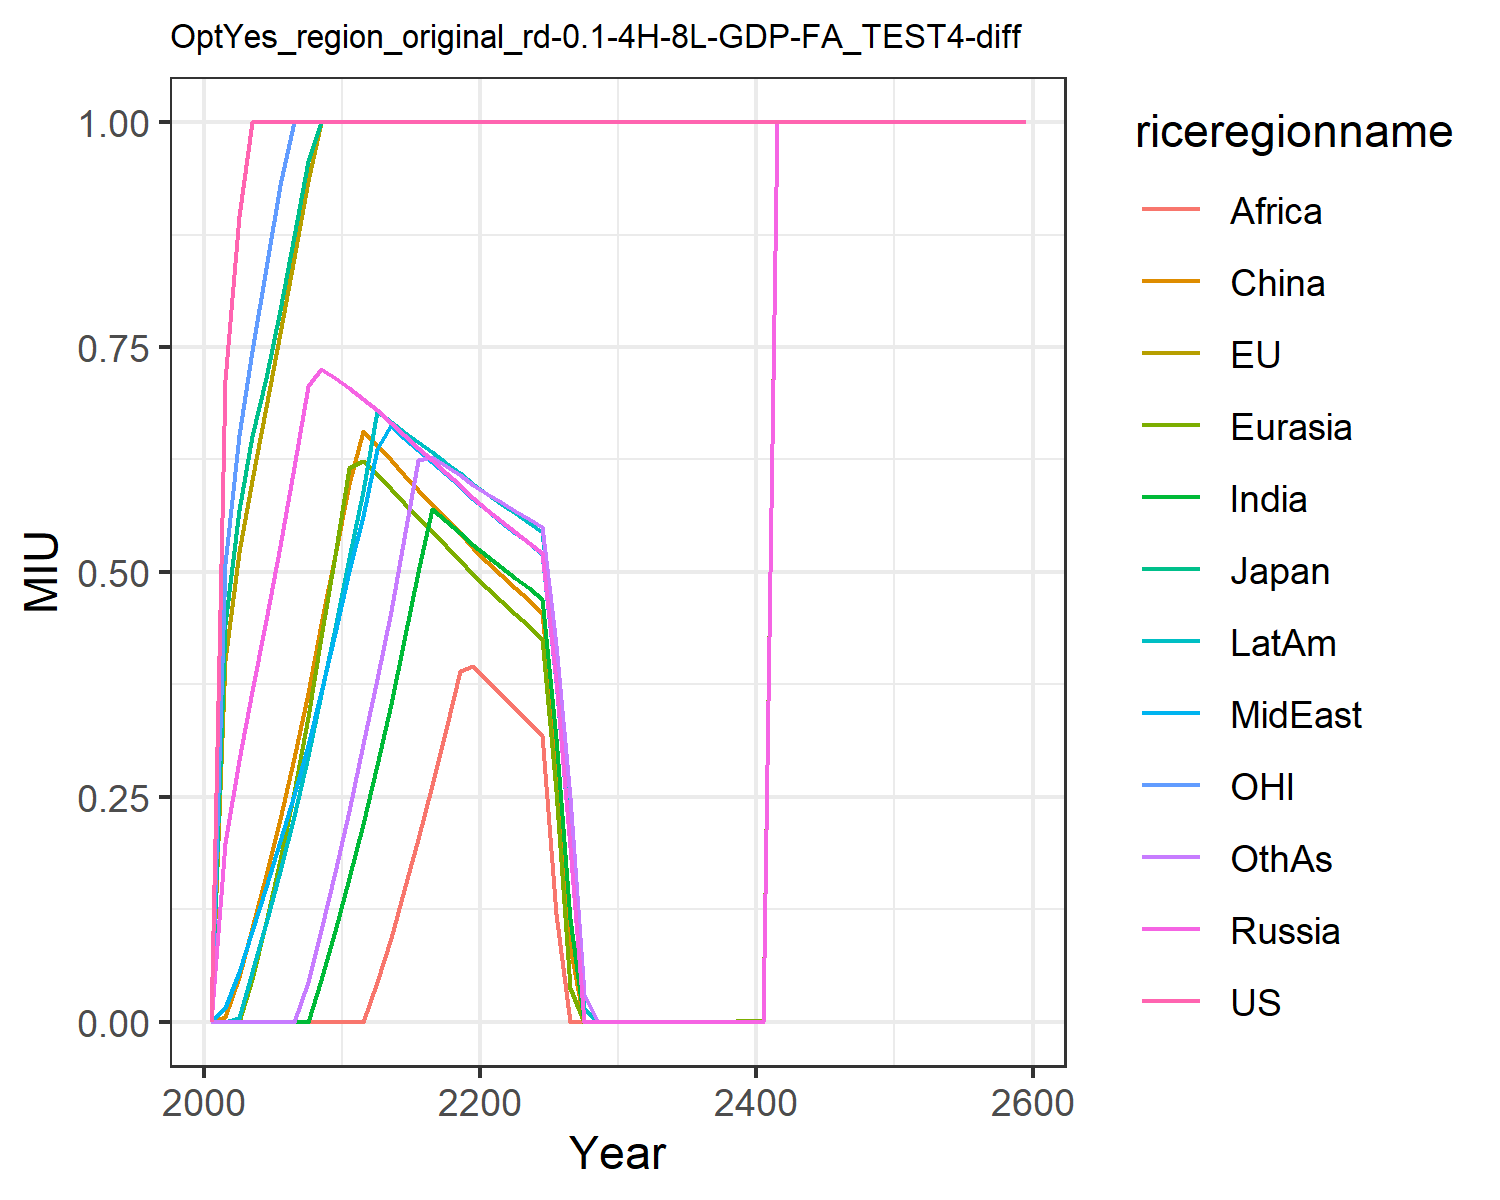

Data behind this chart, as committed beside it:
0.0, 0.0, 0.0, 0.0, 0.0, 0.0, 0.0, 0.0, 0.0, 0.0, 0.0, 0.0
0.7134, 0.4024, 0.4424, 0.1992, 0.0, 0.005276, 0.0, 0.01541, 0.0, 0.0, 0.5091, 0.0
0.8956, 0.5222, 0.5688, 0.2907, 0.0, 0.04999, 0.0, 0.05516, 0.0, 0.004301, 0.6523, 0.0
1.0, 0.6027, 0.6516, 0.3678, 0.04775, 0.1039, 0.0, 0.1007, 0.0, 0.05476, 0.7456, 0.0
1.0, 0.6834, 0.7157, 0.4469, 0.1107, 0.1629, 0.0, 0.1502, 0.0, 0.1099, 0.8375, 0.0
1.0, 0.7654, 0.7916, 0.5293, 0.1794, 0.2251, 0.0, 0.2005, 0.0, 0.1675, 0.9299, 0.0
1.0, 0.849, 0.8735, 0.6161, 0.2552, 0.2927, 0.0, 0.2525, 0.0, 0.2289, 1.0, 0.0
1.0, 0.9341, 0.9566, 0.7067, 0.3382, 0.3655, 0.0, 0.308, 0.0, 0.2949, 1.0, 0.04389
1.0, 1.0, 1.0, 0.7256, 0.4272, 0.4423, 0.04641, 0.3668, 0.0, 0.3648, 1.0, 0.1024
1.0, 1.0, 1.0, 0.7154, 0.5186, 0.5188, 0.1012, 0.4324, 0.0, 0.4381, 1.0, 0.1667
1.0, 1.0, 1.0, 0.7046, 0.6153, 0.5972, 0.1594, 0.5009, 0.0, 0.5149, 1.0, 0.2347
1.0, 1.0, 1.0, 0.6921, 0.6228, 0.6569, 0.22, 0.562, 0.0, 0.5902, 1.0, 0.309
1.0, 1.0, 1.0, 0.6798, 0.6085, 0.6411, 0.2857, 0.6363, 0.04423, 0.6786, 1.0, 0.381
1.0, 1.0, 1.0, 0.6657, 0.5923, 0.6241, 0.3532, 0.6629, 0.09348, 0.6671, 1.0, 0.457
1.0, 1.0, 1.0, 0.6519, 0.5765, 0.6077, 0.4248, 0.6494, 0.1468, 0.6557, 1.0, 0.5382
1.0, 1.0, 1.0, 0.6381, 0.5609, 0.5916, 0.5002, 0.636, 0.2035, 0.6444, 1.0, 0.6243
1.0, 1.0, 1.0, 0.6243, 0.5452, 0.5756, 0.5696, 0.6226, 0.2632, 0.633, 1.0, 0.628
1.0, 1.0, 1.0, 0.6104, 0.5294, 0.5595, 0.5566, 0.6091, 0.3255, 0.6215, 1.0, 0.6179
1.0, 1.0, 1.0, 0.5964, 0.5134, 0.5433, 0.5435, 0.5954, 0.3903, 0.6098, 1.0, 0.6076
1.0, 1.0, 1.0, 0.5822, 0.4971, 0.5269, 0.5301, 0.5816, 0.396, 0.5978, 1.0, 0.5971
1.0, 1.0, 1.0, 0.569, 0.4818, 0.5113, 0.5172, 0.5683, 0.3797, 0.5863, 1.0, 0.5869
1.0, 1.0, 1.0, 0.5567, 0.4675, 0.4968, 0.505, 0.5557, 0.3643, 0.5755, 1.0, 0.5773
1.0, 1.0, 1.0, 0.5448, 0.4536, 0.4827, 0.4934, 0.5437, 0.3489, 0.5651, 1.0, 0.5681
1.0, 1.0, 1.0, 0.5327, 0.4396, 0.4686, 0.4817, 0.5317, 0.3337, 0.5547, 1.0, 0.5588
1.0, 1.0, 1.0, 0.5206, 0.4257, 0.4544, 0.4699, 0.5197, 0.3186, 0.5443, 1.0, 0.5495
1.0, 1.0, 1.0, 0.3786, 0.2562, 0.2924, 0.3149, 0.3777, 0.1194, 0.4106, 1.0, 0.4184
1.0, 1.0, 1.0, 0.1948, 0.037, 0.08261, 0.1147, 0.194, 0.0, 0.2378, 1.0, 0.2493
1.0, 1.0, 1.0, 0.0, 0.0, 0.0, 0.0, 0.0, 0.0, 0.01457, 1.0, 0.03086
1.0, 1.0, 1.0, 0.0, 0.0, 0.0, 0.0, 0.0, 0.0, 0.0, 1.0, 0.0
1.0, 1.0, 1.0, 0.0, 0.0, 0.0, 0.0, 0.0, 0.0, 0.0, 1.0, 0.0
1.0, 1.0, 1.0, 0.0, 0.0, 0.0, 0.0, 0.0, 0.0, 0.0, 1.0, 0.0
1.0, 1.0, 1.0, 0.0, 0.0, 0.0, 0.0, 0.0, 0.0, 0.0, 1.0, 0.0
1.0, 1.0, 1.0, 0.0, 0.0, 0.0, 0.0, 0.0, 0.0, 0.0, 1.0, 0.0
1.0, 1.0, 1.0, 0.0, 0.0, 0.0, 0.0, 0.0, 0.0, 0.0, 1.0, 0.0
1.0, 1.0, 1.0, 5.989874223296409e-6, 0.0, 0.0, 0.0, 0.0, 0.0, 0.0, 1.0, 0.0
1.0, 1.0, 1.0, 0.0, 1.1979748446592818e-5, 0.0, 0.0, 0.0, 0.0, 0.0, 1.0, 0.0
1.0, 1.0, 1.0, 0.0, 0.0001084, 0.0, 0.0, 0.0, 0.0, 5.989874223296409e-6, 1.0, 0.0
1.0, 1.0, 1.0, 7.39867003333523e-5, 7.39867003333523e-5, 0.0, 0.0, 0.0, 5.989874223296409e-6, 1.1979748446592818e-5, 1.0, 0.0
1.0, 1.0, 1.0, 3.699335016667615e-5, 0.0003062, 3.699335016667615e-5, 1.1979748446592818e-5, 8.984811334944614e-6, 3.699335016667615e-5, 1.1979748446592818e-5, 1.0, 0.0
1.0, 1.0, 1.0, 0.0003307, 0.0003062, 5.901201477511128e-5, 6.500188899840768e-5, 1.1979748446592818e-5, 3.699335016667615e-5, 3.699335016667615e-5, 1.0, 1.1979748446592818e-5
1.0, 1.0, 1.0, 1.1979748446592818e-5, 0.001292, 8.657996472883077e-5, 0.0, 5.989874223296409e-6, 0.00025, 0.0002103, 1.0, 3.699335016667615e-5
1.0, 1.0, 1.0, 1.0, 1.0, 1.0, 1.0, 1.0, 1.0, 1.0, 1.0, 1.0
1.0, 1.0, 1.0, 1.0, 1.0, 1.0, 1.0, 1.0, 1.0, 1.0, 1.0, 1.0
1.0, 1.0, 1.0, 1.0, 1.0, 1.0, 1.0, 1.0, 1.0, 1.0, 1.0, 1.0
1.0, 1.0, 1.0, 1.0, 1.0, 1.0, 1.0, 1.0, 1.0, 1.0, 1.0, 1.0
1.0, 1.0, 1.0, 1.0, 1.0, 1.0, 1.0, 1.0, 1.0, 1.0, 1.0, 1.0
1.0, 1.0, 1.0, 1.0, 1.0, 1.0, 1.0, 1.0, 1.0, 1.0, 1.0, 1.0
1.0, 1.0, 1.0, 1.0, 1.0, 1.0, 1.0, 1.0, 1.0, 1.0, 1.0, 1.0
1.0, 1.0, 1.0, 1.0, 1.0, 1.0, 1.0, 1.0, 1.0, 1.0, 1.0, 1.0
1.0, 1.0, 1.0, 1.0, 1.0, 1.0, 1.0, 1.0, 1.0, 1.0, 1.0, 1.0
1.0, 1.0, 1.0, 1.0, 1.0, 1.0, 1.0, 1.0, 1.0, 1.0, 1.0, 1.0
1.0, 1.0, 1.0, 1.0, 1.0, 1.0, 1.0, 1.0, 1.0, 1.0, 1.0, 1.0
1.0, 1.0, 1.0, 1.0, 1.0, 1.0, 1.0, 1.0, 1.0, 1.0, 1.0, 1.0
1.0, 1.0, 1.0, 1.0, 1.0, 1.0, 1.0, 1.0, 1.0, 1.0, 1.0, 1.0
1.0, 1.0, 1.0, 1.0, 1.0, 1.0, 1.0, 1.0, 1.0, 1.0, 1.0, 1.0
1.0, 1.0, 1.0, 1.0, 1.0, 1.0, 1.0, 1.0, 1.0, 1.0, 1.0, 1.0
1.0, 1.0, 1.0, 1.0, 1.0, 1.0, 1.0, 1.0, 1.0, 1.0, 1.0, 1.0
1.0, 1.0, 1.0, 1.0, 1.0, 1.0, 1.0, 1.0, 1.0, 1.0, 1.0, 1.0
1.0, 1.0, 1.0, 1.0, 1.0, 1.0, 1.0, 1.0, 1.0, 1.0, 1.0, 1.0
1.0, 1.0, 1.0, 1.0, 1.0, 1.0, 1.0, 1.0, 1.0, 1.0, 1.0, 1.0
